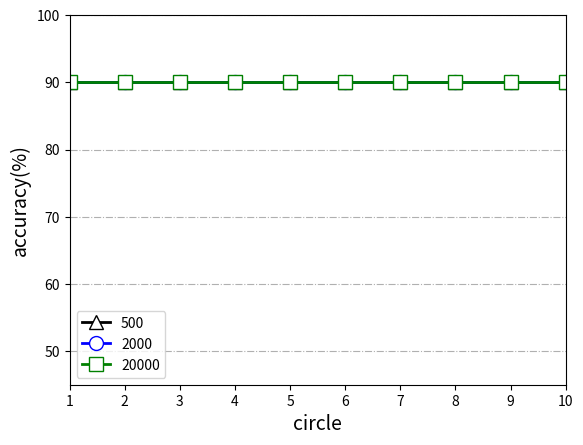

Python code for this plot:
# -*- coding: utf-8 -*-
# @Author: Guanglin Duan
# @Date:   2020-11-08 19:33:16
# @Last Modified by:   Guanglin Duan
# @Last Modified time: 2020-11-08 19:58:07
import numpy as np
import matplotlib.pyplot as plt
import math
from matplotlib.pyplot import MultipleLocator
import matplotlib.ticker as mtick
#从pyplot导入MultipleLocator类，这个类用于设置刻度间隔

# x = np.linspace(0, 2*math.pi, 10)
def draw_same_min():
    x = np.array([i + 1 for i in range(10)])
    print(x)
    # print(x)
    # y1, y2 = np.sin(x), np.cos(x)
    # y_float = [0.88, 0.86, 0.86, 0.85, 0.84, 0.83, 0.82, 0.82, 0.82, 0.82]
    #持续训练和更新
    y_float = [0.88, 0.86, 0.86, 0.85, 0.85, 0.84, 0.85, 0.85, 0.85, 0.85]
    y_gcn = np.array([i * 100 for i in y_float])

    y_nn_float = [0.81, 0.77, 0.81, 0.80, 0.80, 0.78, 0.75, 0.79, 0.78, 0.79]
    y_nn = np.array([i * 100 for i in y_nn_float])

    y_dt_float = [0.82, 0.81, 0.82, 0.80, 0.78, 0.80, 0.81, 0.81, 0.80, 0.80]
    y_dt = np.array([i * 100 for i in y_dt_float])
    plt.plot(x, y_gcn, label='GNN', c='black', linestyle='-', linewidth=2, 
            marker='^', markeredgecolor='black', markerfacecolor='white', markersize=10)
    plt.plot(x, y_nn, label='NN', c='blue', linestyle='-', linewidth=2, 
            marker='o', markerfacecolor='white', markersize=10)
    plt.plot(x, y_dt, label='DTree', c='green', linestyle='-', linewidth=2, 
            marker='s', markerfacecolor='white', markersize=10)
    # plt.title('Dir A', fontsize=24)
    plt.xlabel('circle', fontsize=14)
    plt.ylabel('accuracy(%)', fontsize=14)

    x_major_locator=MultipleLocator(1)
    #把x轴的刻度间隔设置为1，并存在变量里
    y_major_locator=MultipleLocator(10)
    #把y轴的刻度间隔设置为10，并存在变量里
    ax=plt.gca()
    #ax为两条坐标轴的实例
    ax.xaxis.set_major_locator(x_major_locator)
    #把x轴的主刻度设置为1的倍数
    ax.yaxis.set_major_locator(y_major_locator)
    #把y轴的主刻度设置为10的倍数
    plt.xlim(1,10)
    #把x轴的刻度范围设置为-0.5到11，因为0.5不满一个刻度间隔，所以数字不会显示出来，但是能看到一点空白
    # plt.ylim(-5,100)
    plt.ylim(45, 100)
    #把y轴的刻度范围设置为-5到110，同理，-5不会标出来，但是能看到一点空白
    plt.grid(axis='y', linestyle='-.')

    plt.legend(loc=3) 
    plt.show()

def AE():
    # AE
    mice_500 = [0.90 for i in range(8)]
    ele_500 = [0.93, 0.94, 0.93, 0.93, 0.92, 0.93, 0.93, 0.93]
    mice_2000 = [0.90 for i in range(5)]
    ele_2000 = [0.97, 0.96, 0.96, 0.97, 0.97]
    mice_20000 = [0.90 for i in range(4)]
    ele_20000 = [0.99, 0.97, 0.98, 0.98]

    # VAE
    VAE_result = {
        "500":{
            "mice":[0.90 for i in range(10)],
            "ele":[0.9 + i/100.0 for i in [3, 4, 3, 3, 2, 3, 3, 3, 3, 2]]
        },
        "2000":{
            "mice":[0.90 for i in range(10)],
            "ele":[0.9 + i/100.0 for i in [7,6,6,7,7,7,7,7,7,7]]
        },
        "20000":{
            "mice":[0.90 for i in range(10)],
            "ele":[0.9 + i/100.0 for i in [9,7,8,8,7,2,2,3,4,4]]
        }
    }

    x = np.array([i + 1 for i in range(10)])
    print(x)
    # print(x)
    # y1, y2 = np.sin(x), np.cos(x)
    # y_float = [0.88, 0.86, 0.86, 0.85, 0.84, 0.83, 0.82, 0.82, 0.82, 0.82]
    #持续训练和更新
    y_float = [0.88, 0.86, 0.86, 0.85, 0.85, 0.84, 0.85, 0.85, 0.85, 0.85]
    # y_gcn = np.array([i * 100 for i in y_float])
    y_gcn = [i * 100 for i in VAE_result["500"]["mice"]]
    print(y_gcn)

    y_nn_float = [0.81, 0.77, 0.81, 0.80, 0.80, 0.78, 0.75, 0.79, 0.78, 0.79]
    # y_nn = np.array([i * 100 for i in y_nn_float])
    y_nn = [i * 100 for i in VAE_result["2000"]["mice"]]

    y_dt_float = [0.82, 0.81, 0.82, 0.80, 0.78, 0.80, 0.81, 0.81, 0.80, 0.80]
    # y_dt = np.array([i * 100 for i in y_dt_float])
    y_dt = [i * 100 for i in VAE_result["20000"]["mice"]]
    plt.plot(x, y_gcn, label='500', c='black', linestyle='-', linewidth=2, 
            marker='^', markeredgecolor='black', markerfacecolor='white', markersize=10)
    plt.plot(x, y_nn, label='2000', c='blue', linestyle='-', linewidth=2, 
            marker='o', markerfacecolor='white', markersize=10)
    plt.plot(x, y_dt, label='20000', c='green', linestyle='-', linewidth=2, 
            marker='s', markerfacecolor='white', markersize=10)
    # plt.title('Dir A', fontsize=24)
    plt.xlabel('circle', fontsize=14)
    plt.ylabel('accuracy(%)', fontsize=14)

    x_major_locator=MultipleLocator(1)
    #把x轴的刻度间隔设置为1，并存在变量里
    y_major_locator=MultipleLocator(10)
    #把y轴的刻度间隔设置为10，并存在变量里
    ax=plt.gca()
    #ax为两条坐标轴的实例
    ax.xaxis.set_major_locator(x_major_locator)
    #把x轴的主刻度设置为1的倍数
    ax.yaxis.set_major_locator(y_major_locator)
    #把y轴的主刻度设置为10的倍数
    plt.xlim(1,10)
    #把x轴的刻度范围设置为-0.5到11，因为0.5不满一个刻度间隔，所以数字不会显示出来，但是能看到一点空白
    # plt.ylim(-5,100)
    plt.ylim(45, 100)
    #把y轴的刻度范围设置为-5到110，同理，-5不会标出来，但是能看到一点空白
    plt.grid(axis='y', linestyle='-.')

    plt.legend(loc=3) 
    plt.show()


if __name__ == '__main__':
    # draw_same_min()
    # draw_differ_min()
    # switch_dir()
    # choose_p()
    # choose_k()
    # choose_w()
    # choose_sketch()
    # choose_aggregation()
    AE()